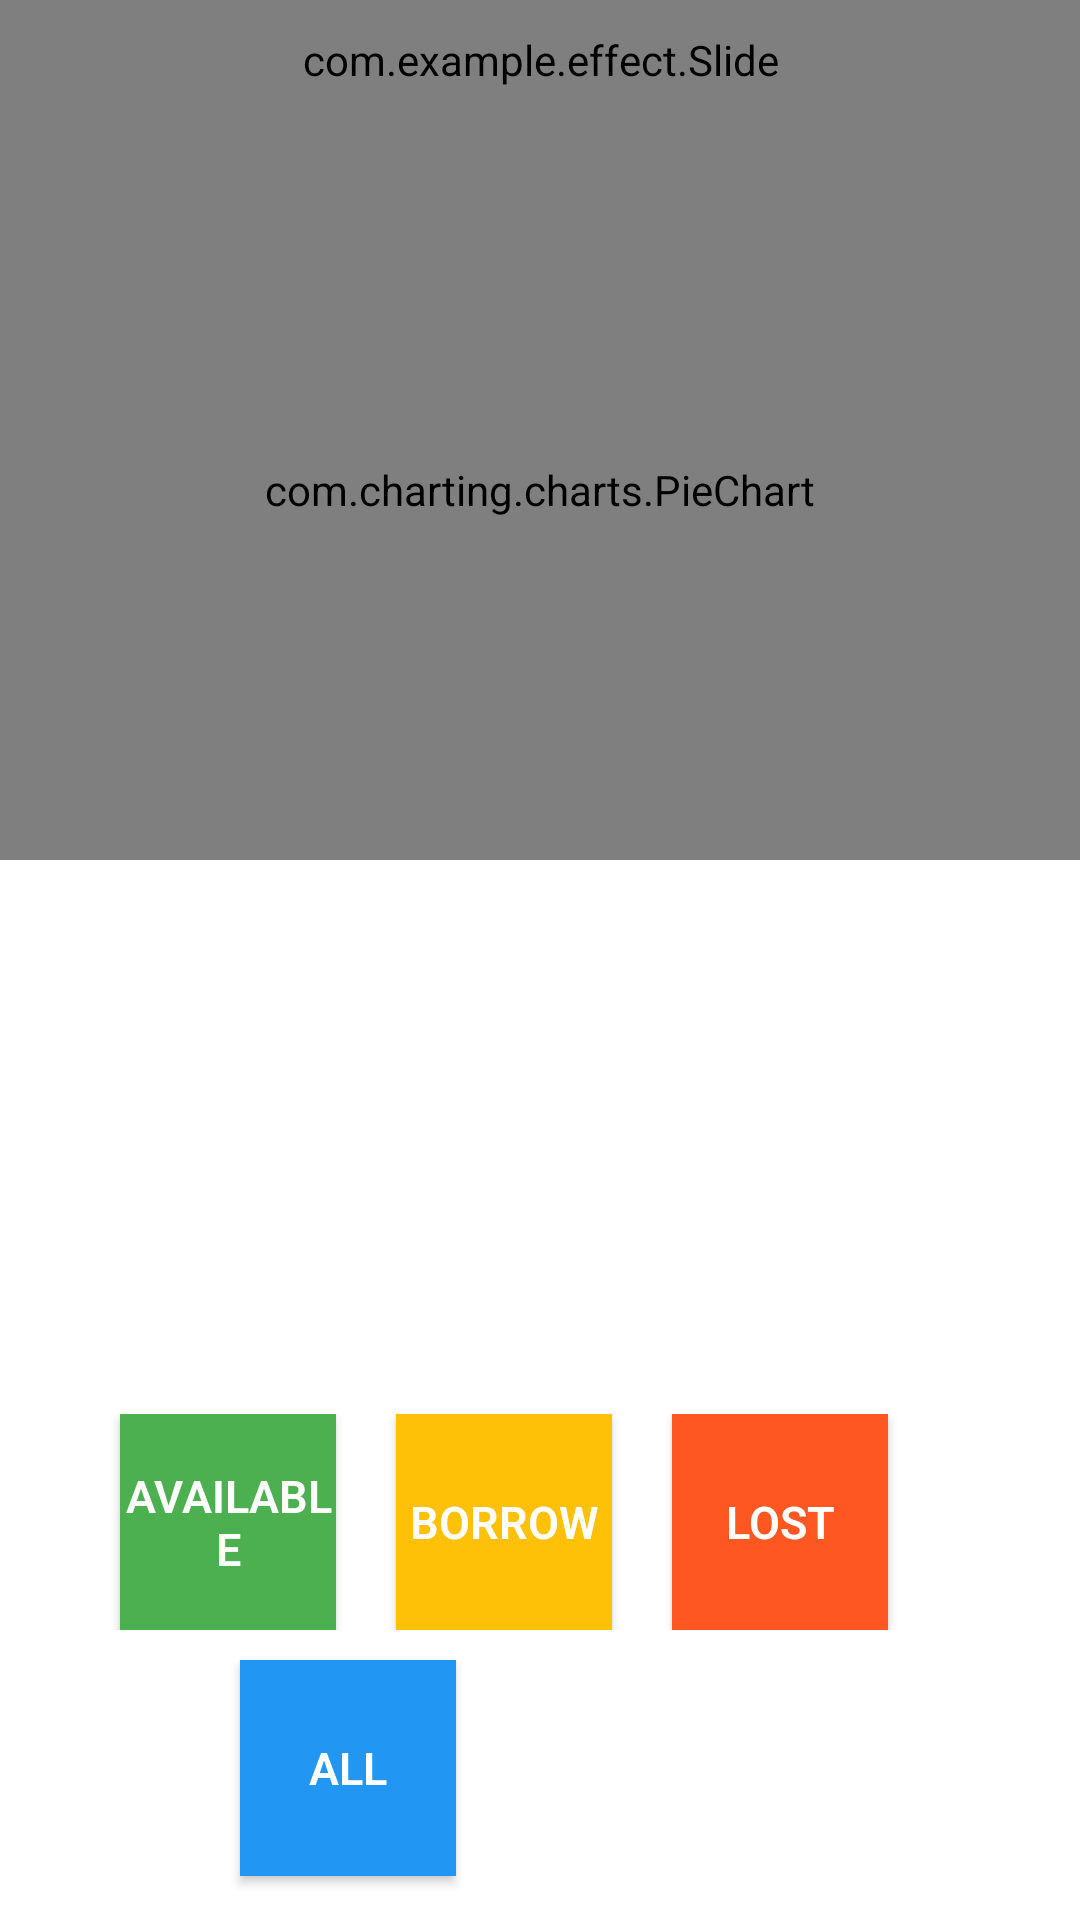

Write the Android layout XML for this screen, with the resource values it uses.
<!-- AndroidManifest.xml: application theme Theme.AppCompat -->
<!-- res/layout/new_activity_main.xml -->
<LinearLayout xmlns:android="http://schemas.android.com/apk/res/android"
    xmlns:tools="http://schemas.android.com/tools"
    android:id="@+id/LinearLayout1"
    android:layout_width="match_parent"
    android:layout_height="match_parent"
    android:background="#FFFFFF"
    android:orientation="vertical"
    tools:context="com.example.activity.MainActivity" >

    <com.example.effect.Slide
        android:id="@+id/txtIntro"
        android:layout_width="match_parent"
        android:layout_height="40dp"
        android:layout_alignParentLeft="true"
        android:layout_gravity="center"
        android:background="#000000"
        android:gravity="center"
        android:text="Available"
        android:textSize="20dp" />

    <LinearLayout
        android:id="@+id/layoutLinear1"
        android:layout_width="match_parent"
        android:layout_height="240dp"
        android:layout_marginBottom="5dp"
        android:layout_weight="1"
        android:orientation="horizontal" >

        <com.charting.charts.PieChart
            android:id="@+id/chart1"
            android:layout_width="match_parent"
            android:layout_height="match_parent" />
    </LinearLayout>

    <LinearLayout
        android:layout_width="match_parent"
        android:layout_height="wrap_content"
        android:layout_marginLeft="25dp"
        android:layout_marginRight="25dp"
        android:layout_weight="1"
        android:orientation="vertical" >

        <ListView
            android:id="@+id/listview_recent"
            android:layout_width="fill_parent"
            android:layout_height="160dp"
            android:layout_marginBottom="2dp"
            android:layout_marginTop="1dp"
            android:divider="@drawable/list_divider_recent"
            android:dividerHeight="1dp"
            android:scrollbars="none"
            android:transitionName="@string/listview_history" />
    </LinearLayout>

    <LinearLayout
        android:layout_width="match_parent"
        android:layout_height="wrap_content"
        android:layout_marginTop="10dp"
        android:layout_weight="1"
        android:orientation="vertical" >

        <LinearLayout
            android:layout_width="match_parent"
            android:layout_height="wrap_content"
            android:orientation="vertical" >

            <RelativeLayout
                android:id="@+id/layout1"
                android:layout_width="match_parent"
                android:layout_height="wrap_content" >

                <Button
                    android:id="@+id/btnAvailableDevice"                   
                    android:layout_width="72dp"
                    android:layout_height="72dp"                    
                    android:layout_marginLeft="40dp" 
                     style="?android:attr/buttonStyleSmall"                   
                    android:background="@drawable/ripple_available"
                    android:elevation="3dp"
                    android:fontFamily="sans-serif-light"                    
                    android:text="@string/available"
                    android:textStyle="bold"
                    android:textColor="@color/color_text"
                    android:textSize="15sp" />

                <Button
                    android:id="@+id/btnBorrowDevice"
                    android:layout_width="72dp"
                    android:layout_height="72dp"
                    android:layout_marginLeft="20dp"
                    android:layout_toRightOf="@id/btnAvailableDevice"
                     style="?android:attr/buttonStyleSmall"                   
                    android:background="@drawable/ripple_borrow"
                    android:elevation="3dp"
                    android:fontFamily="sans-serif-light"                    
                    android:text="@string/borrow"
                    android:textStyle="bold"
                    android:textColor="@color/color_text"
                    android:textSize="15sp" /> />

                <Button
                    android:id="@+id/btnLostDevice"
                    android:layout_width="72dp"
                    android:layout_height="72dp"
                    android:layout_marginLeft="20dp"
                    android:layout_toRightOf="@id/btnBorrowDevice"
                     style="?android:attr/buttonStyleSmall"                   
                    android:background="@drawable/ripple_lost"
                    android:elevation="3dp"
                    android:fontFamily="sans-serif-light"                    
                    android:text="@string/lost"
                    android:textStyle="bold"
                    android:textColor="@color/color_text"
                    android:textSize="15sp" /> />
            </RelativeLayout>

            <RelativeLayout
                android:id="@+id/layout2"
                android:layout_width="match_parent"
                android:layout_height="wrap_content"
                android:layout_marginTop="10dp" >

                <Button
                    android:id="@+id/btnAllDevice"
                    android:layout_width="72dp"
                    android:layout_height="72dp"
                    android:layout_marginLeft="80dp"
                     style="?android:attr/buttonStyleSmall"                   
                    android:background="@drawable/ripple_all"
                    android:elevation="3dp"
                    android:fontFamily="sans-serif-light"                    
                    android:text="@string/all"
                    android:textStyle="bold"
                    android:textColor="@color/color_text"
                    android:textSize="15sp" /> />

                <Button
                    android:id="@+id/btnAddAvailableDevice"
                    android:layout_width="80dp"
                    android:layout_height="80dp"
                    android:layout_marginLeft="24dp"
                    android:layout_toRightOf="@id/btnAllDevice"
                    android:background="@drawable/search" />
            </RelativeLayout>
        </LinearLayout>
    </LinearLayout>

</LinearLayout>
<!-- resources referenced by this layout -->
<resources>
  <color name="color_text">#FFFFFF</color>
  <!-- drawable list_divider_recent (drawable) -->
  <inset xmlns:android="http://schemas.android.com/apk/res/android"
      android:insetLeft="42dp"
      android:insetRight="32dp" >
  
      <shape android:shape="rectangle" >
          <solid android:color="@color/color_recent" />
      </shape>
  
  </inset>
  <!-- drawable ripple_all (drawable) -->
  <?xml version="1.0" encoding="utf-8"?>
  <ripple xmlns:android="http://schemas.android.com/apk/res/android"
      android:color="@color/color_all" >
  
      <item android:drawable="@drawable/fab_all">
      </item>
  
  </ripple>
  <!-- drawable ripple_available (drawable) -->
  <?xml version="1.0" encoding="utf-8"?>
  <ripple xmlns:android="http://schemas.android.com/apk/res/android"
      android:color="@color/color_available" >
  
      <item android:drawable="@drawable/fab_available">
      </item>
  
  </ripple>
  <!-- drawable ripple_borrow (drawable) -->
  <?xml version="1.0" encoding="utf-8"?>
  <ripple xmlns:android="http://schemas.android.com/apk/res/android"
      android:color="@color/color_borrow" >
  
      <item android:drawable="@drawable/fab_borrow">
      </item>
  
  </ripple>
  <!-- drawable ripple_lost (drawable) -->
  <?xml version="1.0" encoding="utf-8"?>
  <ripple xmlns:android="http://schemas.android.com/apk/res/android"
      android:color="@color/color_lost" >
  
      <item android:drawable="@drawable/fab_lost">
      </item>
  
  </ripple>
  <string name="all">All</string>
  <string name="available">Available</string>
  <string name="borrow">Borrow</string>
  <string name="listview_history">ListViewHistory</string>
  <string name="lost">Lost</string>
  <color name="color_recent">#000000</color>
  <color name="color_all">#2196F3</color>
  <!-- drawable fab_all (drawable) -->
  <?xml version="1.0" encoding="utf-8"?>
  <shape xmlns:android="http://schemas.android.com/apk/res/android"
      android:shape="rectangle" >
  
      <solid android:color="@color/color_all" />
  
  </shape>
  <color name="color_available">#4CAF50</color>
  <!-- drawable fab_available (drawable) -->
  <?xml version="1.0" encoding="utf-8"?>
  <shape xmlns:android="http://schemas.android.com/apk/res/android"
      android:shape="rectangle" >
  
      <solid android:color="@color/color_available" />
  
  </shape>
  <color name="color_borrow">#FFC107</color>
  <!-- drawable fab_borrow (drawable) -->
  <?xml version="1.0" encoding="utf-8"?>
  <shape xmlns:android="http://schemas.android.com/apk/res/android"
      android:shape="rectangle" >
  
      <solid android:color="@color/color_borrow" />
  
  </shape>
  <color name="color_lost">#FF5722</color>
  <!-- drawable fab_lost (drawable) -->
  <?xml version="1.0" encoding="utf-8"?>
  <shape xmlns:android="http://schemas.android.com/apk/res/android"
      android:shape="rectangle" >
  
      <solid android:color="@color/color_lost" />
  
  </shape>
</resources>
